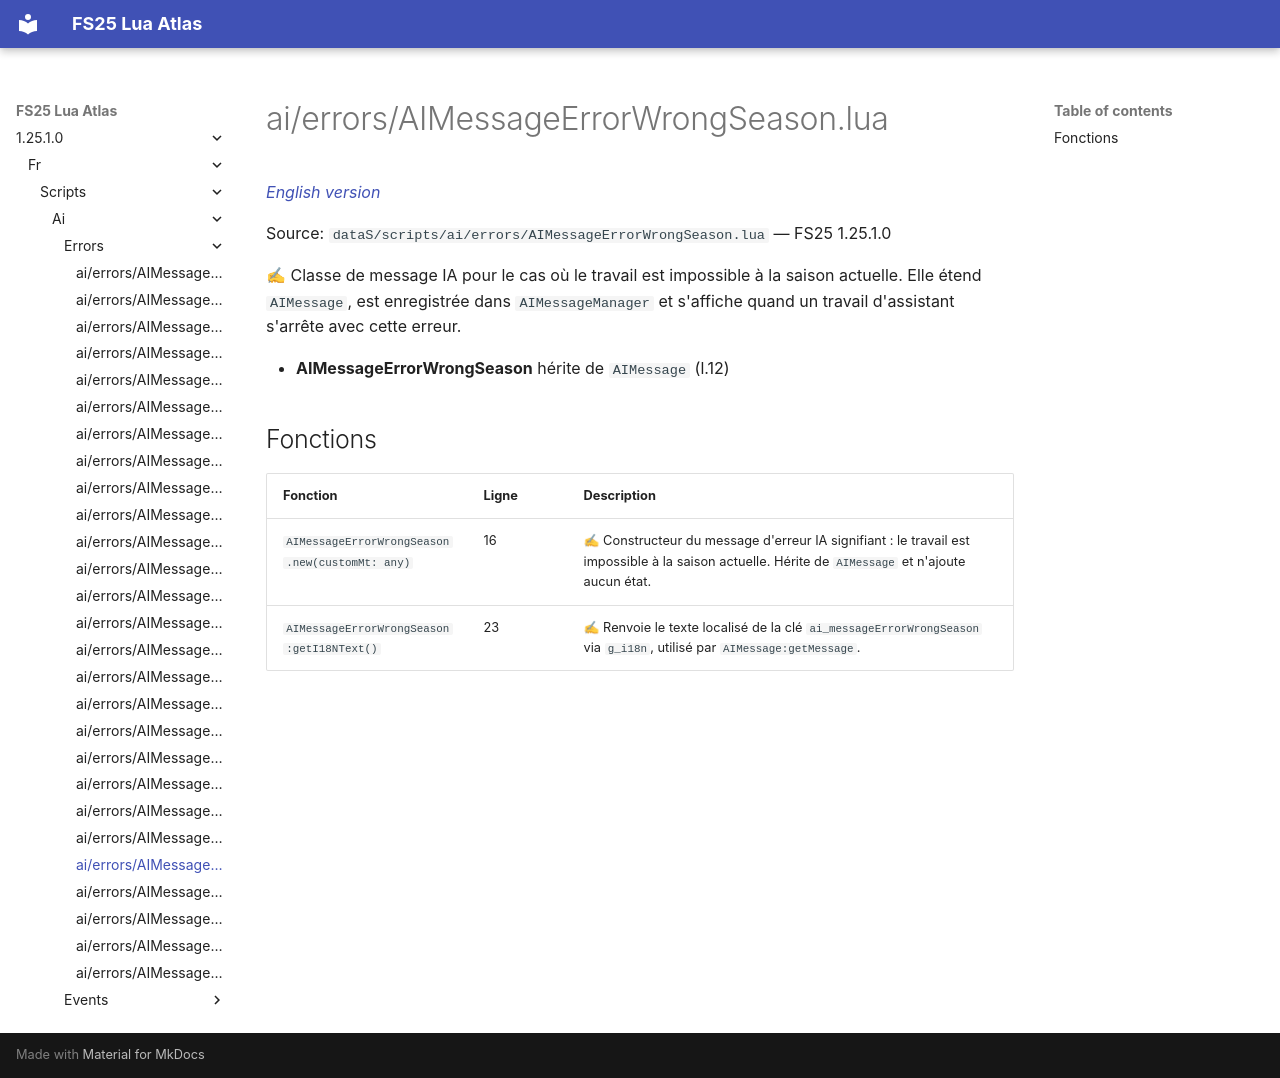

repository: Tim0219800/fs25-lua-atlas · page: 1.25.1.0/fr/scripts/ai/errors/AIMessageErrorWrongSeason.html · generator: mkdocs

# ai/errors/AIMessageErrorWrongSeason.lua

*[English version](../../../../scripts/ai/errors/AIMessageErrorWrongSeason.md)*

Source: `dataS/scripts/ai/errors/AIMessageErrorWrongSeason.lua` — FS25 1.25.1.0

✍ Classe de message IA pour le cas où le travail est impossible à la saison actuelle. Elle étend `AIMessage`, est enregistrée dans `AIMessageManager` et s'affiche quand un travail d'assistant s'arrête avec cette erreur.

- **AIMessageErrorWrongSeason** hérite de `AIMessage` (l.12)

## Fonctions

| Fonction | Ligne | Description |
|---|---|---|
| `AIMessageErrorWrongSeason.new(customMt: any)` | 16 | ✍ Constructeur du message d'erreur IA signifiant : le travail est impossible à la saison actuelle. Hérite de `AIMessage` et n'ajoute aucun état. |
| `AIMessageErrorWrongSeason:getI18NText()` | 23 | ✍ Renvoie le texte localisé de la clé `ai_messageErrorWrongSeason` via `g_i18n`, utilisé par `AIMessage:getMessage`. |
